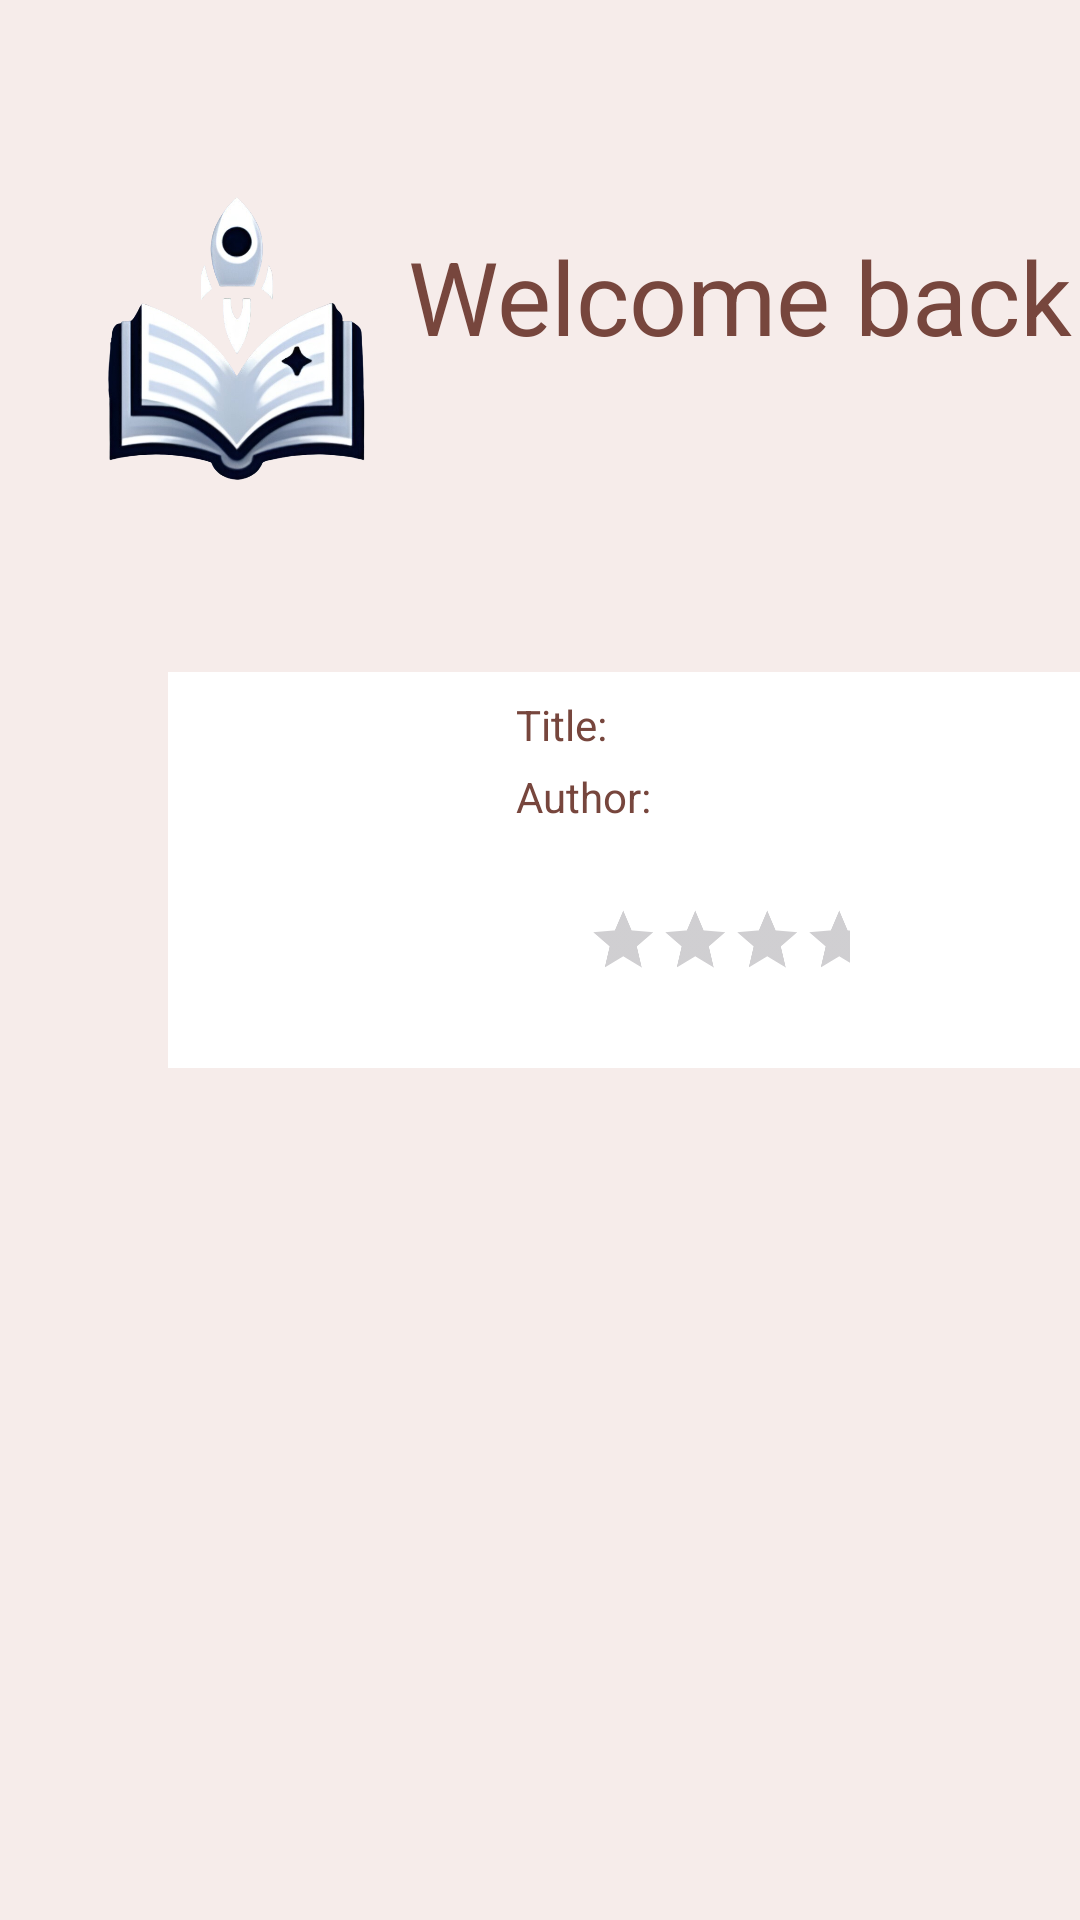

Reconstruct the res/layout file that produces this screen, plus the resources it refers to.
<!-- AndroidManifest.xml: application theme Theme.Universedefinitivo -->
<!-- res/layout/home.xml -->
<?xml version="1.0" encoding="utf-8"?>
<androidx.constraintlayout.widget.ConstraintLayout xmlns:android="http://schemas.android.com/apk/res/android"
    xmlns:app="http://schemas.android.com/apk/res-auto"
    xmlns:tools="http://schemas.android.com/tools"
    android:layout_width="match_parent"
    android:layout_height="match_parent"
    android:background="@color/color_fondo">


    <View
        android:id="@+id/background_book"
        android:layout_width="322dp"
        android:layout_height="132dp"
        android:layout_marginStart="56dp"
        android:layout_marginTop="224dp"
        android:background="@color/white"
        app:layout_constraintStart_toStartOf="parent"
        app:layout_constraintTop_toTopOf="parent" />

    <ImageButton
        android:id="@+id/cover_book_view"
        android:layout_width="168dp"
        android:layout_height="160dp"
        android:layout_marginStart="4dp"
        android:layout_marginTop="208dp"
        android:backgroundTint="#00FFFFFF"
        android:scaleType="fitCenter"
        app:layout_constraintStart_toStartOf="parent"
        app:layout_constraintTop_toTopOf="parent"
        app:srcCompat="@drawable/portada_libro" />

    <TextView
        android:id="@+id/author_book_view"
        android:layout_width="wrap_content"
        android:layout_height="wrap_content"
        android:layout_marginStart="172dp"
        android:layout_marginTop="256dp"
        android:text="Author: "
        android:textColor="@color/marron_titulos"
        app:layout_constraintStart_toStartOf="parent"
        app:layout_constraintTop_toTopOf="parent" />

    <TextView
        android:id="@+id/title_book_view"
        android:layout_width="wrap_content"
        android:layout_height="wrap_content"
        android:layout_marginStart="172dp"
        android:layout_marginTop="232dp"
        android:text="Title: "
        android:textColor="@color/marron_titulos"
        app:layout_constraintStart_toStartOf="parent"
        app:layout_constraintTop_toTopOf="parent" />

    <RatingBar
        android:id="@+id/ratingBar_book_view"
        android:layout_width="175dp"
        android:layout_height="54dp"
        android:layout_marginStart="152dp"
        android:layout_marginTop="288dp"
        android:scaleX="0.5"
        android:scaleY="0.5"
        app:layout_constraintStart_toStartOf="parent"
        app:layout_constraintTop_toTopOf="parent" />

    <androidx.constraintlayout.widget.Guideline
        android:id="@+id/guideline"
        android:layout_width="wrap_content"
        android:layout_height="wrap_content"
        android:orientation="vertical"
        app:layout_constraintGuide_begin="20dp" />

    <ImageView
        android:id="@+id/imageView"
        android:layout_width="155dp"
        android:layout_height="205dp"
        android:scaleType="fitCenter"
        app:srcCompat="@drawable/logo_sin_fondo"
        tools:layout_editor_absoluteX="-15dp"
        tools:layout_editor_absoluteY="-21dp" />

    <TextView
        android:id="@+id/Title_home"
        android:layout_width="wrap_content"
        android:layout_height="wrap_content"
        android:layout_marginStart="136dp"
        android:layout_marginTop="76dp"
        android:text="Welcome back!!"
        android:textColor="@color/marron_titulos"
        android:textSize="34sp"
        app:layout_constraintStart_toStartOf="parent"
        app:layout_constraintTop_toTopOf="parent" />

    <ImageButton
        android:id="@+id/bookmark_button"
        android:layout_width="43dp"
        android:layout_height="46dp"
        android:backgroundTint="#00FFFFFF"
        android:scaleType="fitCenter"
        android:tint="@color/marron_titulos"
        app:srcCompat="@drawable/guardar_instagram"
        tools:layout_editor_absoluteX="332dp"
        tools:layout_editor_absoluteY="310dp" />

</androidx.constraintlayout.widget.ConstraintLayout>
<!-- resources referenced by this layout -->
<resources>
  <color name="color_fondo">#F6ECEA</color>
  <color name="marron_titulos">#77463D</color>
  <color name="white">#FFFFFFFF</color>
  <!-- drawable logo_sin_fondo: png bitmap (drawable, 232741 bytes) -->
  <style name="Theme.Universedefinitivo" parent="Base.Theme.Universedefinitivo" />
  <style name="Base.Theme.Universedefinitivo" parent="Theme.Material3.DayNight.NoActionBar">
          
          
      </style>
</resources>
